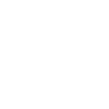
t = 0.00 s
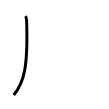
t = 1.00 s
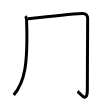
t = 2.00 s
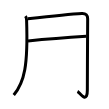
t = 3.00 s
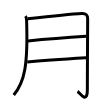
t = 4.00 s
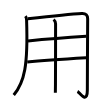
t = 5.00 s

The animated SVG that drew these frames (rendered in a browser with its animation timeline set to each time). Animation: 5 SMIL elements (animate=5); one cycle of 5.00 s.

<svg width="109px" height="109px" viewBox="0 0 px 109px" xmlns="http://www.w3.org/2000/svg" xmlns:xlink="http://www.w3.org/1999/xlink" xml:space="preserve" version="1.1"  baseProfile="full">
<path d="M25.44,16.14c0.83,1.04,1.1,2.36,1.15,3.86C28.12,65.5,24.5,82,13.75,95" style="fill:none;stroke:black;stroke-width:3;opacity:0">
  <animate attributeType="CSS" attributeName="opacity" from="0" to="1" begin="0s" dur="1s" repeatCount="Indefinite" fill="freeze" />
</path>
<path d="M27.8,18.84C43.75,17,71.5,14,81.92,13.47c4.07-0.21,5.75,2.03,5.75,5.18c0,6.1-0.32,50.35-0.32,71.37c0,14.98-8.09,2.23-9.84,1.34" style="fill:none;stroke:black;stroke-width:3;opacity:0">
  <animate attributeType="CSS" attributeName="opacity" from="0" to="1" begin="1s" dur="1s" repeatCount="Indefinite" fill="freeze" />
</path>
<path d="M27.99,40.91c16.26-1.66,41.51-3.66,58.25-4.7" style="fill:none;stroke:black;stroke-width:3;opacity:0">
  <animate attributeType="CSS" attributeName="opacity" from="0" to="1" begin="2s" dur="1s" repeatCount="Indefinite" fill="freeze" />
</path>
<path d="M27.25,62c14.88-1.38,43-3.25,59-4.25" style="fill:none;stroke:black;stroke-width:3;opacity:0">
  <animate attributeType="CSS" attributeName="opacity" from="0" to="1" begin="3s" dur="1s" repeatCount="Indefinite" fill="freeze" />
</path>
<path d="M53.62,19.5c1.13,1,1.96,2.5,1.96,4.25c0,3.66,0,42.87-0.12,60.75c-0.03,4.11-0.06,7.09-0.1,8.25" style="fill:none;stroke:black;stroke-width:3;opacity:0">
  <animate attributeType="CSS" attributeName="opacity" from="0" to="1" begin="4s" dur="1s" repeatCount="Indefinite" fill="freeze" />
</path>
</svg>
